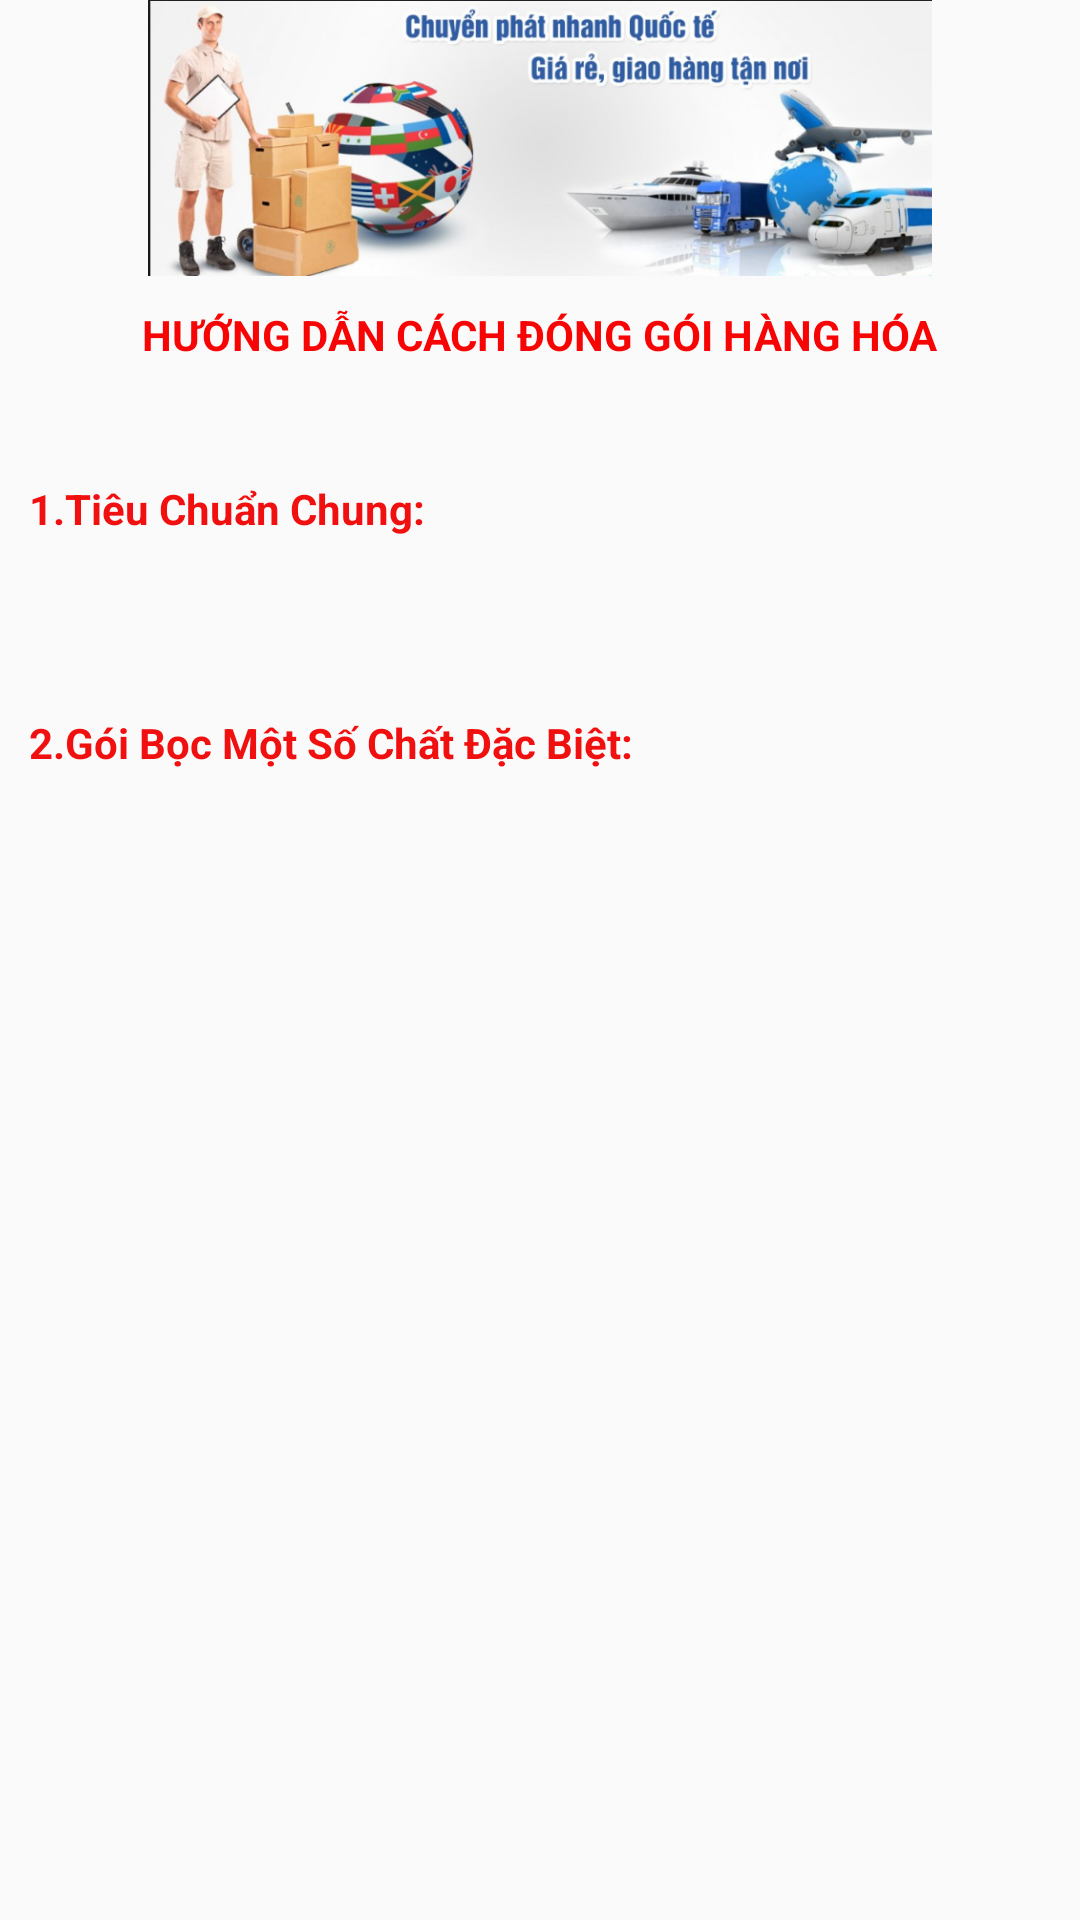

Layout XML and referenced resources for this Android screen:
<!-- AndroidManifest.xml: application theme AppTheme -->
<!-- res/layout/activity_dong_goi_hang_hoa.xml -->
<?xml version="1.0" encoding="utf-8"?>
<RelativeLayout xmlns:android="http://schemas.android.com/apk/res/android"
    xmlns:app="http://schemas.android.com/apk/res-auto"
    xmlns:tools="http://schemas.android.com/tools"
    android:id="@+id/activity_dong_goi_hang_hoa"
    android:layout_width="match_parent"
    android:layout_height="match_parent"
    android:paddingBottom="@dimen/activity_vertical_margin"
    android:paddingLeft="@dimen/activity_horizontal_margin"
    android:paddingRight="@dimen/activity_horizontal_margin"
    android:paddingTop="@dimen/activity_vertical_margin"
    tools:context="com.bich.hp.nhaxe.View.TrangChu.DongGoiHangHoa">

    <ScrollView
        android:layout_width="match_parent"
        android:layout_height="match_parent"
        android:layout_alignParentStart="true"
        android:layout_alignParentTop="true">

        <LinearLayout
            android:layout_width="match_parent"
            android:layout_height="match_parent"
            android:orientation="vertical" >


            <ImageView
                android:id="@+id/imageView"
                android:layout_width="match_parent"
                android:layout_height="92dp"
                app:srcCompat="@drawable/vchh" />

            <TextView
                android:layout_width="wrap_content"
                android:layout_height="wrap_content"
                android:layout_gravity="center"
                android:layout_margin="10dp"
                android:text="@string/huongdancachdonggoihang"
                android:textColor="#f70505"
                android:textStyle="bold" />
            <TextView
                android:id="@+id/tvChuThich"

                android:layout_width="wrap_content"
                android:layout_height="wrap_content"
                android:background="#a5f1e8"
                android:textColor="#f11010" />
            <TextView
                android:layout_width="wrap_content"
                android:layout_height="wrap_content"
                android:layout_margin="10dp"
                android:text="@string/tieuchuanchung"
                android:textColor="#f11010"
                android:textStyle="bold" />
            <TextView
                android:id="@+id/tvTCChung"
                android:layout_width="wrap_content"
                android:layout_height="wrap_content"
                android:layout_margin="10dp" />

            <TextView
                android:layout_width="wrap_content"
                android:layout_height="wrap_content"
                android:layout_margin="10dp"
                android:text="@string/goibocchatdacbiet"
                android:textColor="#f11010"
                android:textStyle="bold" />
            <TextView
                android:id="@+id/tvgoiboc"
                android:layout_width="wrap_content"
                android:layout_height="wrap_content"
                android:layout_margin="10dp" />
            </LinearLayout>
    </ScrollView>


</RelativeLayout>
<!-- resources referenced by this layout -->
<resources>
  <!-- drawable vchh: png bitmap (drawable, 264772 bytes) -->
  <string name="goibocchatdacbiet">2.Gói Bọc Một Số Chất Đặc Biệt:</string>
  
      //gioithieufunbus
  <string name="huongdancachdonggoihang">HƯỚNG DẪN CÁCH ĐÓNG GÓI HÀNG HÓA</string>
  <string name="tieuchuanchung">1.Tiêu Chuẩn Chung:</string>
  <style name="AppTheme" parent="Theme.AppCompat.Light.NoActionBar">
          
          <item name="colorPrimary">@color/bgToolbar</item>
          <item name="colorPrimaryDark">@color/colorPrimaryDark</item>
          <item name="colorAccent">@color/colorAccent</item>
      </style>
  <color name="bgToolbar">#0bbfe7</color>
  <color name="colorPrimaryDark">#303F9F</color>
  <color name="colorAccent">#FF4081</color>
</resources>
